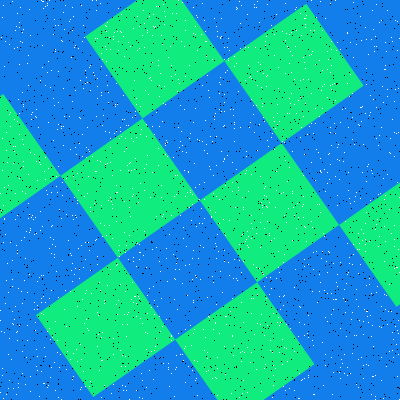

The data file committed next to this chart (first rows):
Type, X, Y
Salt, 373, 376
Salt, 149, 288
Salt, 45, 85
Salt, 177, 91
Salt, 205, 120
Salt, 173, 157
Salt, 336, 282
Salt, 38, 127
Salt, 216, 258
Salt, 28, 203
Salt, 305, 18
Salt, 320, 1
Salt, 154, 314
Salt, 205, 41
Salt, 288, 208
Salt, 238, 190
Salt, 102, 332
Salt, 121, 136
Salt, 211, 216
Salt, 61, 126
Salt, 101, 53
Salt, 147, 295
Salt, 264, 228
Salt, 298, 336
Salt, 270, 350
Salt, 212, 59
Salt, 291, 32
Salt, 2, 170
Salt, 22, 92
Salt, 278, 251
Salt, 313, 133
Salt, 175, 175
Salt, 44, 347
Salt, 115, 104
Salt, 28, 55
Salt, 158, 6
Salt, 317, 302
Salt, 232, 336
Salt, 243, 209
Salt, 353, 2
Salt, 313, 345
Salt, 24, 237
Salt, 366, 181
Salt, 119, 138
Salt, 318, 152
Salt, 312, 51
Salt, 371, 336
Salt, 189, 138
Salt, 133, 261
Salt, 283, 192
Salt, 366, 84
Salt, 253, 105
Salt, 146, 164
Salt, 82, 134
Salt, 76, 349
Salt, 376, 224
Salt, 36, 109
Salt, 325, 354
Salt, 145, 332
Salt, 386, 51
... 3,140 more rows
